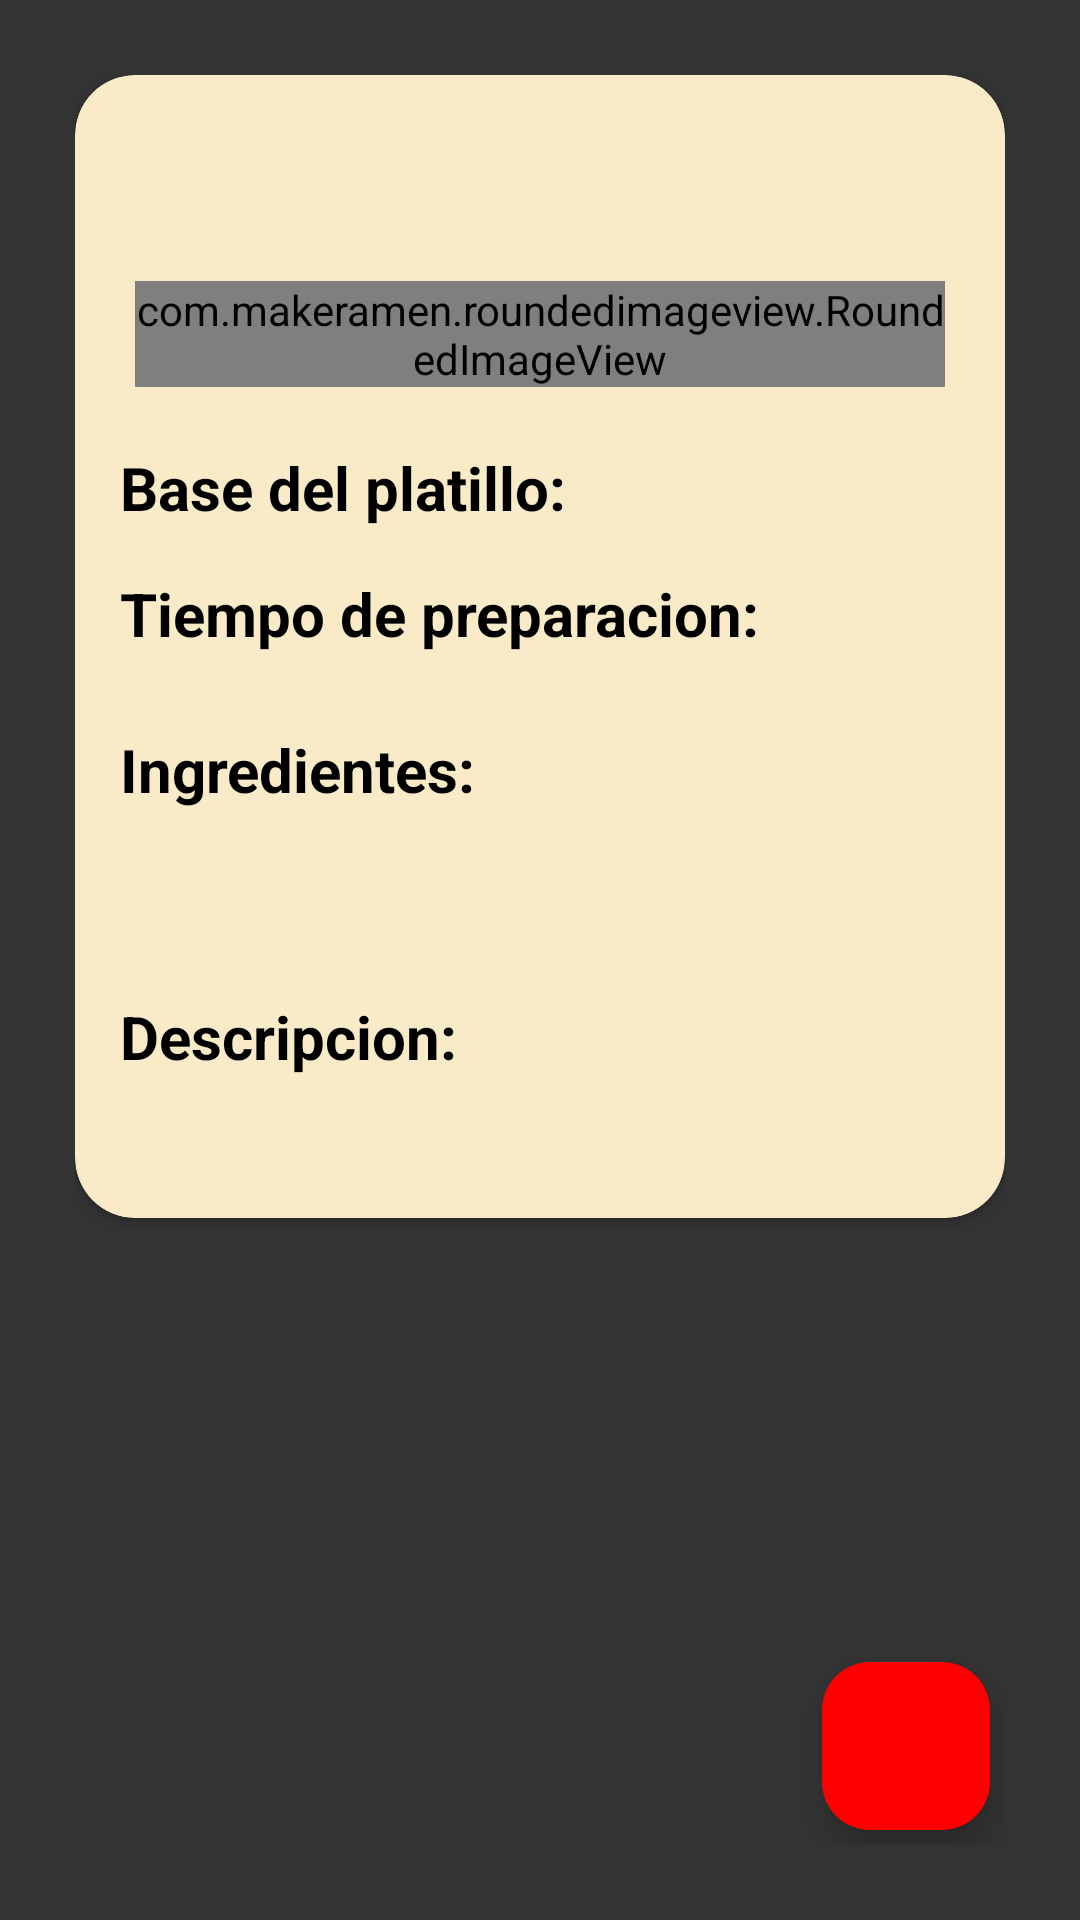

Write the Android layout XML for this screen, with the resource values it uses.
<!-- AndroidManifest.xml: application theme Theme.FoodMenu -->
<!-- res/layout/activity_aliment_detail.xml -->
<?xml version="1.0" encoding="utf-8"?>
<androidx.constraintlayout.widget.ConstraintLayout xmlns:android="http://schemas.android.com/apk/res/android"
    xmlns:app="http://schemas.android.com/apk/res-auto"
    xmlns:tools="http://schemas.android.com/tools"
    android:layout_width="match_parent"
    android:layout_height="match_parent"
    android:paddingVertical="25dp"
    android:paddingHorizontal="25dp"
    android:background="@color/textColor"
    tools:context=".usecases.alimentDetail.AlimentDetailActivity">

    <RelativeLayout
        android:layout_width="match_parent"
        android:layout_height="match_parent">

        <ScrollView
            android:layout_width="match_parent"
            android:layout_height="match_parent">


            <androidx.cardview.widget.CardView
                android:id="@+id/cv_alimen_deta"
                android:layout_width="match_parent"
                android:layout_height="wrap_content"
                app:layout_constraintTop_toTopOf="parent"
                app:layout_constraintStart_toStartOf="parent"
                app:cardCornerRadius="20dp"
                android:layout_marginBottom="60dp"
                app:layout_constraintEnd_toEndOf="parent"
                app:cardBackgroundColor="@color/hueso"
                >

                <LinearLayout
                    android:layout_width="match_parent"
                    android:layout_height="wrap_content"
                    android:orientation="vertical">


                    <TextView
                        android:layout_marginTop="25dp"
                        android:id="@+id/tvTitle"
                        android:layout_width="match_parent"
                        android:layout_height="wrap_content"
                        android:gravity="center_horizontal"
                        android:paddingBottom="10dp"
                        android:textSize="25sp"
                        android:textStyle="bold"
                        android:textColor="@color/black"
                        tools:text="Title" />

                    <com.makeramen.roundedimageview.RoundedImageView
                        android:id="@+id/ivImage"
                        android:layout_width="match_parent"
                        android:layout_height="wrap_content"
                        android:layout_marginStart="20dp"
                        android:layout_marginEnd="20dp"
                        app:riv_corner_radius="10dp"
                        tools:src="@drawable/icon" />

                    <LinearLayout
                        android:layout_width="match_parent"
                        android:layout_height="wrap_content"
                        android:layout_marginTop="20dp"
                        android:orientation="horizontal">
                        <TextView
                            android:id="@+id/tvTitlebasePlatillo"
                            android:layout_width="wrap_content"
                            android:layout_height="wrap_content"
                            android:paddingLeft="15dp"
                            android:textStyle="bold"
                            android:paddingRight="5dp"
                            android:paddingBottom="10dp"
                            android:text="@string/base_del_platillo"
                            android:textSize="20sp"
                            android:textColor="@color/black"
                            />
                        <TextView
                            android:id="@+id/tvbasePlatillo"
                            android:layout_width="wrap_content"
                            android:layout_height="wrap_content"
                            android:paddingLeft="5dp"
                            android:textColor="@color/black"
                            android:paddingRight="15dp"
                            android:paddingBottom="10dp"
                            tools:text="Ingre"
                            android:textSize="20sp"
                            />
                    </LinearLayout>
                    <LinearLayout
                        android:layout_width="match_parent"
                        android:layout_height="wrap_content"
                        android:layout_marginTop="5dp"
                        android:orientation="horizontal">
                        <TextView
                            android:id="@+id/tvTitleTime"
                            android:layout_width="wrap_content"
                            android:layout_height="wrap_content"
                            android:paddingLeft="15dp"
                            android:textStyle="bold"
                            android:paddingRight="5dp"
                            android:paddingBottom="10dp"
                            android:text="@string/tiempo_de_preparacion2"
                            android:textSize="20sp"
                            android:textColor="@color/black"
                            />
                        <TextView
                            android:id="@+id/tvTime"
                            android:layout_width="wrap_content"
                            android:layout_height="wrap_content"
                            android:paddingLeft="5dp"
                            android:textColor="@color/black"
                            android:paddingRight="15dp"
                            android:paddingBottom="10dp"
                            android:textSize="20sp"
                            tools:text="tiempo"
                            />
                    </LinearLayout>


                    <TextView
                        android:id="@+id/tvTitleIngre"
                        android:layout_width="match_parent"
                        android:layout_height="wrap_content"
                        android:paddingLeft="15dp"
                        android:paddingTop="15dp"
                        android:paddingRight="15dp"
                        android:paddingBottom="10dp"
                        android:textSize="20sp"
                        android:textStyle="bold"
                        android:textColor="@color/black"
                        android:text="@string/ingredientes" />
                    <TextView
                        android:id="@+id/tvIngre"
                        android:layout_width="match_parent"
                        android:layout_height="wrap_content"
                        android:paddingLeft="15dp"
                        android:textColor="@color/black"
                        android:paddingRight="15dp"
                        android:paddingBottom="10dp"
                        android:textSize="20sp"
                        tools:text="Ingre" />

                    <TextView
                        android:id="@+id/tvTitleLongDesc"
                        android:layout_width="match_parent"
                        android:layout_height="wrap_content"
                        android:paddingLeft="15dp"
                        android:paddingTop="15dp"
                        android:paddingRight="15dp"
                        android:paddingBottom="10dp"
                        android:textStyle="bold"
                        android:textSize="20sp"
                        android:textColor="@color/black"
                        android:text="@string/descripcion" />
                    <TextView
                        android:id="@+id/tvLongDesc"
                        android:layout_width="match_parent"
                        android:layout_height="wrap_content"
                        android:paddingLeft="15dp"
                        android:paddingRight="15dp"
                        android:paddingBottom="10dp"
                        android:textSize="20sp"
                        android:textColor="@color/black"
                        tools:text="Description" />


                </LinearLayout>

            </androidx.cardview.widget.CardView>


        </ScrollView>

    </RelativeLayout>

    <com.google.android.material.floatingactionbutton.FloatingActionButton
        android:id="@+id/fab_add_fav"
        android:layout_width="wrap_content"
        android:layout_height="wrap_content"
        app:layout_constraintBottom_toBottomOf="parent"
        android:layout_marginBottom="5dp"
        app:layout_constraintEnd_toEndOf="parent"
        android:src="@drawable/baseline_favorite_24"
        android:layout_marginEnd="5dp"
        app:tint="@android:color/white"
        app:backgroundTint="@color/red"
        />


</androidx.constraintlayout.widget.ConstraintLayout>
<!-- resources referenced by this layout -->
<resources>
  <color name="black">#FF000000</color>
  <color name="hueso">#F9EBC7</color>
  <color name="red">#FF0000</color>
  <color name="textColor">#333333</color>
  <string name="base_del_platillo">Base del platillo:</string>
  <string name="descripcion">Descripcion:</string>
  <string name="ingredientes">Ingredientes:</string>
  <string name="tiempo_de_preparacion2">Tiempo de preparacion:</string>
  <style name="Theme.FoodMenu" parent="Base.Theme.FoodMenu" />
  <style name="Base.Theme.FoodMenu" parent="Theme.Material3.DayNight.NoActionBar">
          
          
  
      </style>
</resources>
